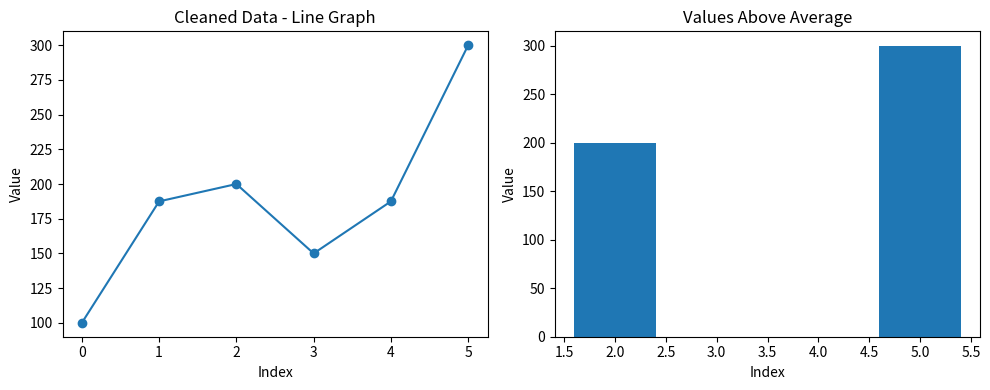

Reproduce this figure in Python.
#10. Data Cleaning + Visualization
#Scenario:
#data = np.array([100, np.nan, 200, 150, np.nan, 300])
#Task:
#1. Convert to Pandas Series
#2. Replace NaN with mean
#3. Plot:
# ○ Line graph of cleaned data
# ○ Bar chart of values > average

import numpy as np
import pandas as pd
import matplotlib.pyplot as plt

# Data with missing values
data = np.array([100, np.nan, 200, 150, np.nan, 300])

# Convert NumPy array into a Pandas Series
series = pd.Series(data)

print("Original data:")
print(series)

# Calculate the mean while ignoring NaN values
mean_value = series.mean()

# Replace NaN values with the mean
cleaned_series = series.fillna(mean_value)

print("\nMean value:")
print(mean_value)

print("\nCleaned data:")
print(cleaned_series)

# Create one figure with two subplots
plt.figure(figsize=(10, 4))

# 1. Line graph of cleaned data
plt.subplot(1, 2, 1)
plt.plot(cleaned_series, marker="o")
plt.title("Cleaned Data - Line Graph")
plt.xlabel("Index")
plt.ylabel("Value")

# 2. Bar chart of values greater than average
above_average = cleaned_series[cleaned_series > mean_value]

plt.subplot(1, 2, 2)
plt.bar(above_average.index, above_average.values)
plt.title("Values Above Average")
plt.xlabel("Index")
plt.ylabel("Value")

plt.tight_layout()
plt.show()
